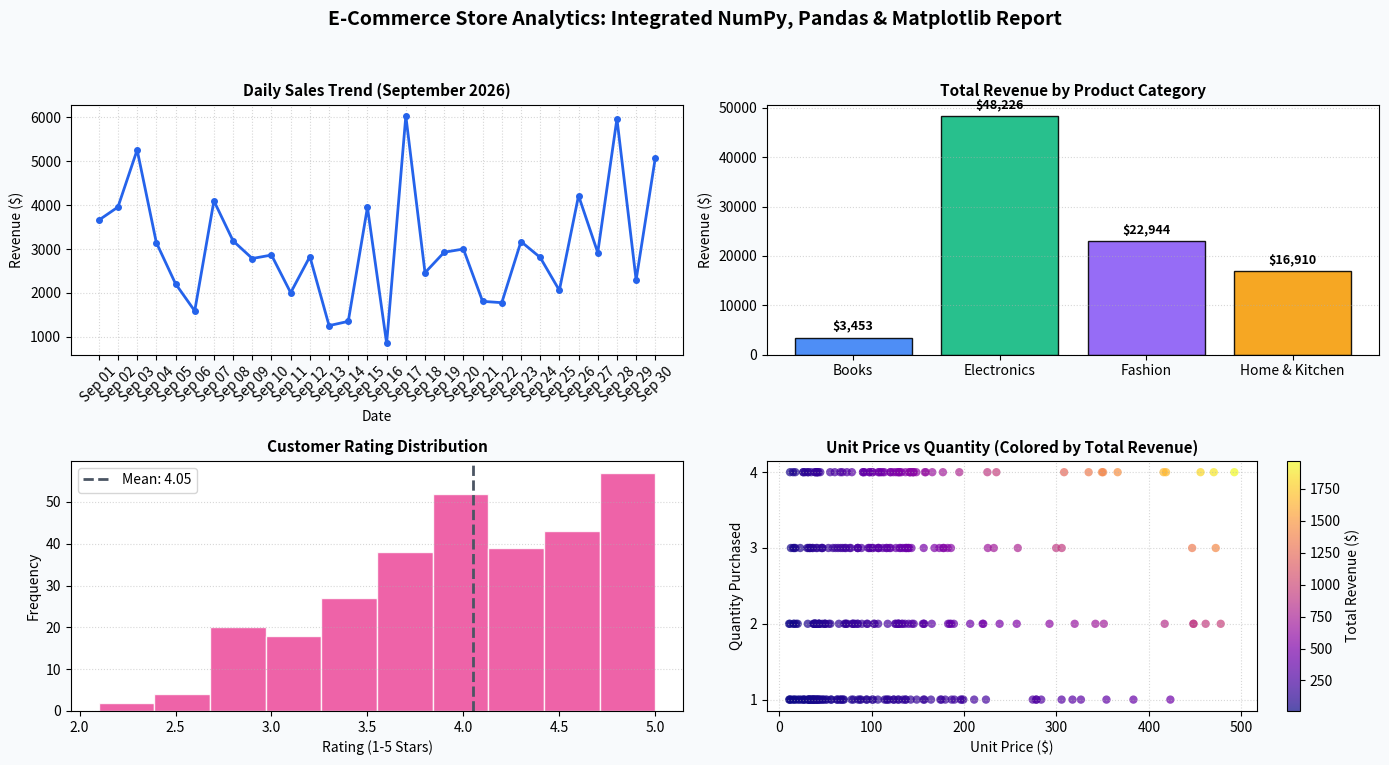

Generate this figure with matplotlib:
"""
================================================================================
MINI PROJECT: INTEGRATED DATA SCIENCE WORKFLOW (NumPy + Pandas + Matplotlib)
================================================================================
This script demonstrates how NumPy, Pandas, and Matplotlib collaborate in
a real-world Data Science workflow:
  1. NumPy      -> Data generation, array transformations & simulation
  2. Pandas     -> Cleaning, reshaping, aggregating, and statistical grouping
  3. Matplotlib -> Visual communication and multi-chart reporting

Run this script in terminal:
    python 04_data_analysis_workflow.py
================================================================================
"""

import numpy as np
import pandas as pd
import matplotlib.pyplot as plt

def run_pipeline():
    print("=" * 65)
    print(" STEP 1: NUMPY SIMULATION OF E-COMMERCE STORE SALES DATA ")
    print("=" * 65)

    np.random.seed(42)
    n_records = 300

    # Generate dates across 30 days
    date_offsets = np.random.randint(0, 30, size=n_records)
    base_date = pd.Timestamp("2026-09-01")
    order_dates = [base_date + pd.Timedelta(days=int(d)) for d in date_offsets]

    # Categories and base prices
    categories = np.random.choice(["Electronics", "Books", "Fashion", "Home & Kitchen"], size=n_records, p=[0.25, 0.20, 0.35, 0.20])
    quantities = np.random.randint(1, 5, size=n_records)

    # Unit price based on category
    category_prices = {
        "Electronics": (80, 500),
        "Books": (10, 50),
        "Fashion": (20, 150),
        "Home & Kitchen": (30, 200)
    }

    unit_prices = np.array([
        np.round(np.random.uniform(*category_prices[cat]), 2)
        for cat in categories
    ])

    # Customer ratings between 1.0 and 5.0
    ratings = np.round(np.random.normal(loc=4.1, scale=0.8, size=n_records).clip(1.0, 5.0), 1)

    # Insert some missing ratings to practice cleaning
    missing_indices = np.random.choice(n_records, size=15, replace=False)
    ratings[missing_indices] = np.nan

    print(f"Generated {n_records} simulated sales transactions using NumPy.")

    print("\n" + "=" * 65)
    print(" STEP 2: PANDAS WRANGLING & AGGREGATIONS ")
    print("=" * 65)

    df = pd.DataFrame({
        "OrderDate": order_dates,
        "Category": categories,
        "Quantity": quantities,
        "UnitPrice": unit_prices,
        "Rating": ratings
    })

    # Computed column: Total Sales
    df["TotalRevenue"] = df["Quantity"] * df["UnitPrice"]

    print("Sample Transactions:")
    print(df.head(5))

    # Missing value handling
    missing_count = df["Rating"].isna().sum()
    print(f"\nMissing Ratings Count: {missing_count}")
    df["Rating"] = df["Rating"].fillna(df["Rating"].median())
    print("Imputed missing ratings with median value.")

    # Grouped metrics by Category
    category_summary = df.groupby("Category").agg(
        Total_Orders=("Quantity", "count"),
        Total_Items_Sold=("Quantity", "sum"),
        Total_Revenue=("TotalRevenue", "sum"),
        Average_Order_Value=("TotalRevenue", "mean"),
        Average_Rating=("Rating", "mean")
    ).reset_index()

    print("\nCategory Summary Statistics:")
    print(category_summary.to_string(index=False))

    # Daily trend
    daily_sales = df.groupby("OrderDate")["TotalRevenue"].sum().sort_index()

    print("\n" + "=" * 65)
    print(" STEP 3: MATPLOTLIB VISUAL DASHBOARD CREATION ")
    print("=" * 65)

    fig = plt.figure(figsize=(14, 8))
    fig.patch.set_facecolor("#f8fafc")

    # Layout: 2 rows, 2 columns
    # Panel 1: Daily Revenue Trend (Line Plot)
    ax1 = plt.subplot(2, 2, 1)
    ax1.plot(daily_sales.index.strftime('%b %d'), daily_sales.values, color="#2563eb", marker="o", markersize=4, linewidth=2)
    ax1.set_title("Daily Sales Trend (September 2026)", fontsize=11, fontweight="bold")
    ax1.set_xlabel("Date")
    ax1.set_ylabel("Revenue ($)")
    ax1.tick_params(axis="x", rotation=45)
    ax1.grid(True, linestyle=":", alpha=0.5)

    # Panel 2: Total Revenue by Category (Bar Chart)
    ax2 = plt.subplot(2, 2, 2)
    palette = ["#3b82f6", "#10b981", "#8b5cf6", "#f59e0b"]
    bars = ax2.bar(category_summary["Category"], category_summary["Total_Revenue"], color=palette, edgecolor="black", alpha=0.9)
    for bar in bars:
        height = bar.get_height()
        ax2.annotate(f"${height:,.0f}",
                     xy=(bar.get_x() + bar.get_width() / 2, height),
                     xytext=(0, 3),
                     textcoords="offset points",
                     ha="center", va="bottom", fontsize=9, fontweight="bold")
    ax2.set_title("Total Revenue by Product Category", fontsize=11, fontweight="bold")
    ax2.set_ylabel("Revenue ($)")
    ax2.grid(axis="y", linestyle=":", alpha=0.5)

    # Panel 3: Customer Satisfaction Ratings (Histogram)
    ax3 = plt.subplot(2, 2, 3)
    ax3.hist(df["Rating"], bins=10, color="#ec4899", edgecolor="white", alpha=0.85)
    ax3.axvline(df["Rating"].mean(), color="#4b5563", linestyle="--", linewidth=2, label=f"Mean: {df['Rating'].mean():.2f}")
    ax3.set_title("Customer Rating Distribution", fontsize=11, fontweight="bold")
    ax3.set_xlabel("Rating (1-5 Stars)")
    ax3.set_ylabel("Frequency")
    ax3.legend()
    ax3.grid(axis="y", linestyle=":", alpha=0.5)

    # Panel 4: Unit Price vs Quantity Sold (Scatter Plot)
    ax4 = plt.subplot(2, 2, 4)
    scatter = ax4.scatter(df["UnitPrice"], df["Quantity"], c=df["TotalRevenue"], cmap="plasma", alpha=0.7, edgecolors="none")
    ax4.set_title("Unit Price vs Quantity (Colored by Total Revenue)", fontsize=11, fontweight="bold")
    ax4.set_xlabel("Unit Price ($)")
    ax4.set_ylabel("Quantity Purchased")
    ax4.set_yticks([1, 2, 3, 4])
    fig.colorbar(scatter, ax=ax4, label="Total Revenue ($)")
    ax4.grid(True, linestyle=":", alpha=0.5)

    fig.suptitle("E-Commerce Store Analytics: Integrated NumPy, Pandas & Matplotlib Report", fontsize=14, fontweight="bold", y=0.98)
    plt.tight_layout(rect=[0, 0.03, 1, 0.95])

    output_filename = "04_ecommerce_analytics_report.png"
    plt.savefig(output_filename, dpi=150)
    plt.close(fig)

    print(f"Report generated successfully: {output_filename}")
    print("=" * 65)

if __name__ == "__main__":
    run_pipeline()
